Run: headless pygame with SDL's dummy video driver; simulated clock (each Clock.tick advances the game by its frame time, no real sleeping); random seed 0; keys injected as events and as key.get_pressed() state; no mouse input.
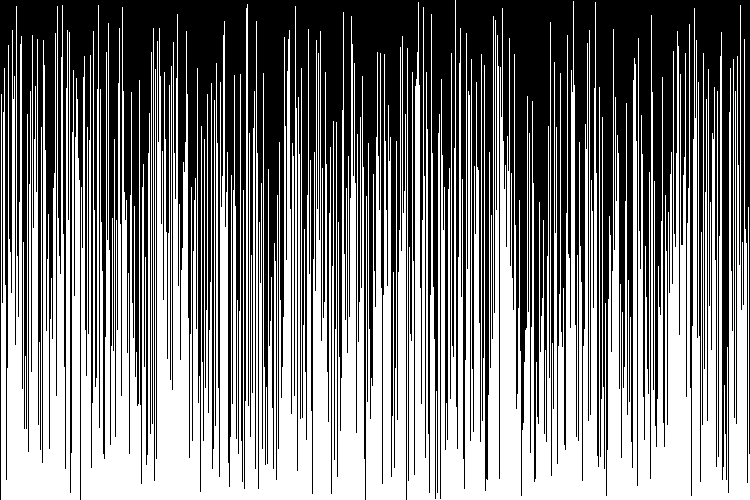
Frame 1 of 4 · flips 1–60 · no input
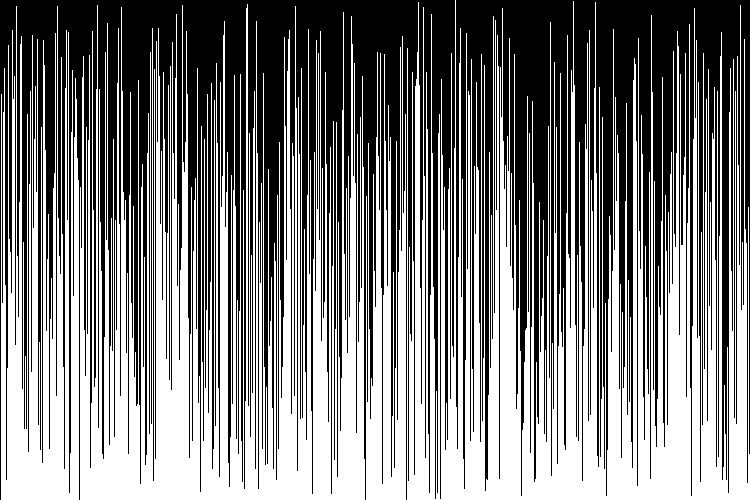
Frame 2 of 4 · flips 61–180 · tapped SPACE, RETURN · held RIGHT (→), D
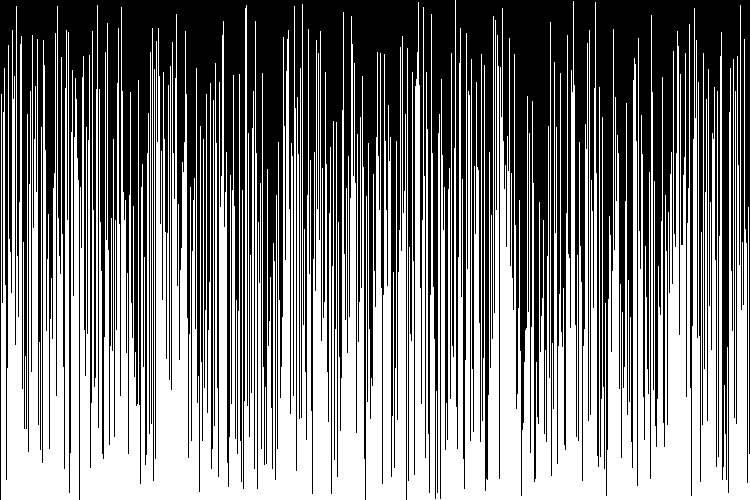
Frame 3 of 4 · flips 181–300 · held DOWN (↓), S
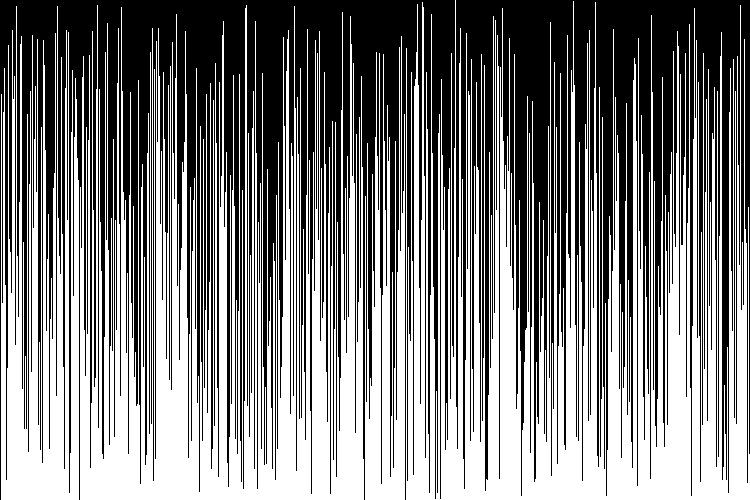
Frame 4 of 4 · flips 301–420 · held LEFT (←), A, UP (↑), W

The pygame program that drew these frames:

import pygame
import random
pygame.init()

# Constants
WIDTH, HEIGHT = 750, 500
BLACK = 0,0,0
WHITE = 255,255,255

# Window set-up
WIN = pygame.display.set_mode((WIDTH, HEIGHT))
pygame.display.set_caption("Bubble Sort")
FPS = 100
clock = pygame.time.Clock()

# Intializes a list of the values to be sorted
values = []
for i in range(WIDTH):
    values.append(random.randint(0, int(HEIGHT)))

# Function to draw the current state of the our values list
def draw_lines(a_list):
    for index in range(0, len(a_list)):
        pygame.draw.line(WIN, WHITE, [index+1, HEIGHT], [index+1, HEIGHT-a_list[index-1]])



# Bubble sort stuff
n = len(values)
i = 0
j = 0

while 1:

    # Capped FPS
    clock.tick(FPS)

    # Resets the screen every tick
    WIN.fill(BLACK)

    # Checks to see if user exits
    for event in pygame.event.get():
        if event.type == pygame.QUIT:
            sys.exit()

    print(i, j)

    

    if i < n:
        j += 1
        if j >= n-i-1:
            j = 0
            i += 1
    else:
        break

    if values[j-1] > values[j]:
        values[j-1], values[j] = values[j], values[j-1]
    
    
    # Draw each line
    draw_lines(values)

    

    pygame.display.update()
